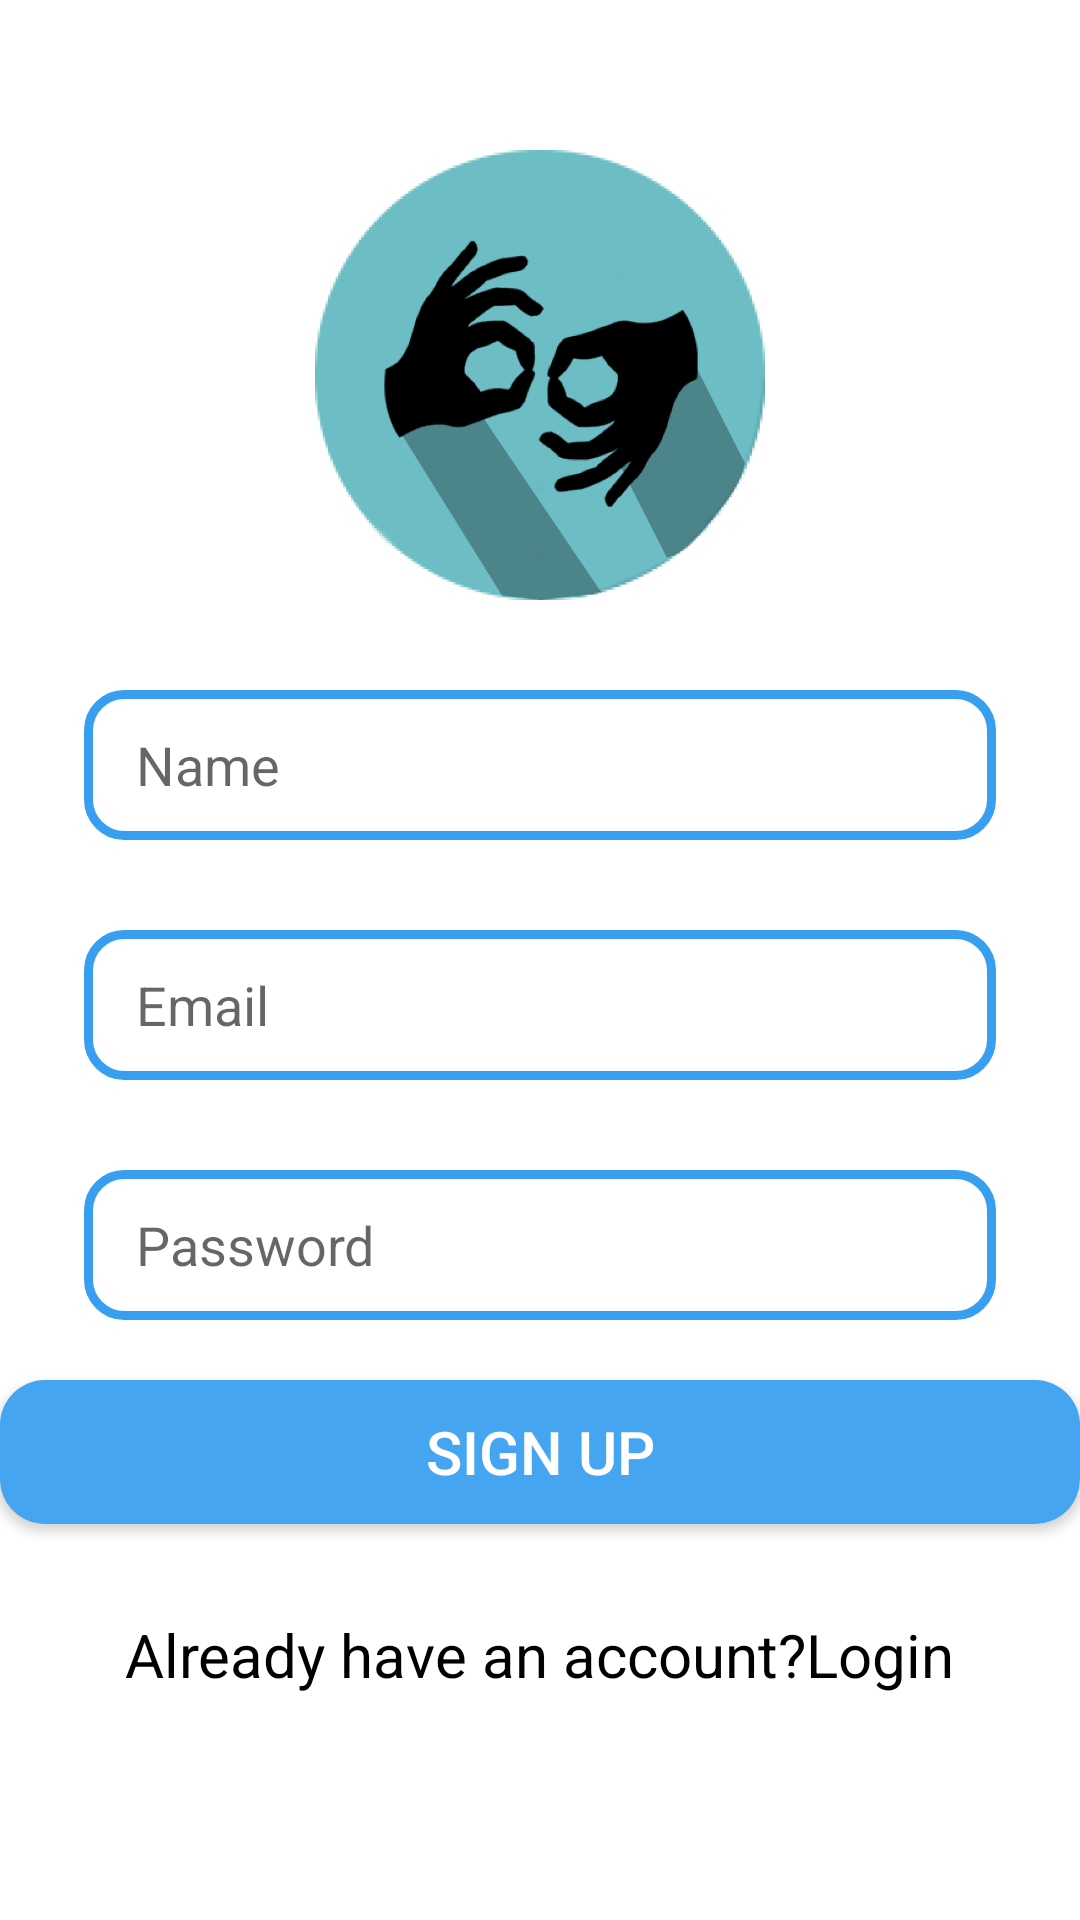

The Android layout XML behind this screen, and the referenced resources:
<!-- AndroidManifest.xml: application theme Theme.SIGNify -->
<!-- res/layout/activity_sign_in.xml -->
<?xml version="1.0" encoding="utf-8"?>
<RelativeLayout xmlns:android="http://schemas.android.com/apk/res/android"
    xmlns:app="http://schemas.android.com/apk/res-auto"
    xmlns:tools="http://schemas.android.com/tools"
    android:layout_width="match_parent"
    android:layout_height="match_parent"
    tools:context="Activities.SignIn">

    <ImageView
        android:id="@+id/app_logo"
        android:layout_width="222dp"
        android:layout_height="150dp"
        android:layout_centerHorizontal="true"
        android:layout_marginTop="50dp"
        android:src="@drawable/img" />

    <EditText
        android:id="@+id/edt_name"
        android:layout_width="match_parent"
        android:layout_height="50dp"
        android:layout_below="@id/app_logo"
        android:layout_marginLeft="28dp"
        android:layout_marginTop="30dp"
        android:layout_marginRight="28dp"
        android:background="@drawable/edt_background"
        android:hint=" Name "
        android:paddingLeft="13dp" />

    <EditText
        android:id="@+id/edt_email"
        android:layout_width="match_parent"
        android:layout_height="50dp"
        android:layout_below="@id/edt_name"
        android:layout_marginLeft="28dp"
        android:layout_marginTop="30dp"
        android:layout_marginRight="28dp"
        android:background="@drawable/edt_background"
        android:hint=" Email"
        android:drawableStart="@drawable/email"
        android:paddingLeft="13dp" />

    <EditText
        android:id="@+id/edt_password"
        android:layout_width="match_parent"
        android:layout_height="50dp"
        android:layout_below="@id/edt_email"
        android:layout_marginLeft="28dp"
        android:layout_marginTop="30dp"
        android:layout_marginRight="28dp"
        android:background="@drawable/edt_background"
        android:hint=" Password"
        android:inputType="textPassword"
        android:drawableStart="@drawable/password"
        android:paddingLeft="13dp" />




    <androidx.appcompat.widget.AppCompatButton
        android:id="@+id/btnsignup"
        android:layout_width="360dp"
        android:layout_height="wrap_content"
        android:layout_below="@id/edt_password"
        android:layout_centerHorizontal="true"
        android:layout_marginTop="20dp"

        android:background="@drawable/edt_btn"
        android:textColor="@color/white"
        android:textSize="20sp"
        android:text="Sign Up" />

    <TextView
        android:id="@+id/btnloginn"
        android:layout_width="wrap_content"
        android:layout_height="wrap_content"
        android:layout_below="@id/btnsignup"
        android:textSize="20sp"
        android:textColor="@color/black"
        android:layout_centerHorizontal="true"
        android:layout_marginTop="30dp"
        android:text="Already have an account?Login"/>






</RelativeLayout>
<!-- resources referenced by this layout -->
<resources>
  <!-- drawable edt_background (drawable) -->
  <?xml version="1.0" encoding="utf-8"?>
  <shape xmlns:android="http://schemas.android.com/apk/res/android">
      <corners android:radius="12dp"/>
      <stroke android:color="#379EF0" android:width="3dp"/>
  
  </shape>
  <!-- drawable edt_btn (drawable) -->
  <?xml version="1.0" encoding="utf-8"?>
      <shape xmlns:android="http://schemas.android.com/apk/res/android">
          <corners android:radius="15dp"/>
          <solid android:color="#46A5F0"/>
  
      </shape>
  <!-- drawable img: png bitmap (drawable, 56451 bytes) -->
  <style name="Theme.SIGNify" parent="Theme.MaterialComponents.DayNight.DarkActionBar">
          
          <item name="colorPrimary">#379EF0</item>
          <item name="colorPrimaryVariant">#379EF0</item>
          <item name="colorOnPrimary">#379EF0</item>
          
          <item name="colorSecondary">#379EF0</item>
          <item name="colorSecondaryVariant">#379EF0</item>
          <item name="colorOnSecondary">@color/black</item>
          
          <item name="android:statusBarColor">?attr/colorPrimaryVariant</item>
          
      </style>
  <!-- not gathered from this repository: default colours our renderer supplied (Android Studio template values) -->
  <color name="black">#FF000000</color>
  <color name="white">#FFFFFFFF</color>
</resources>
